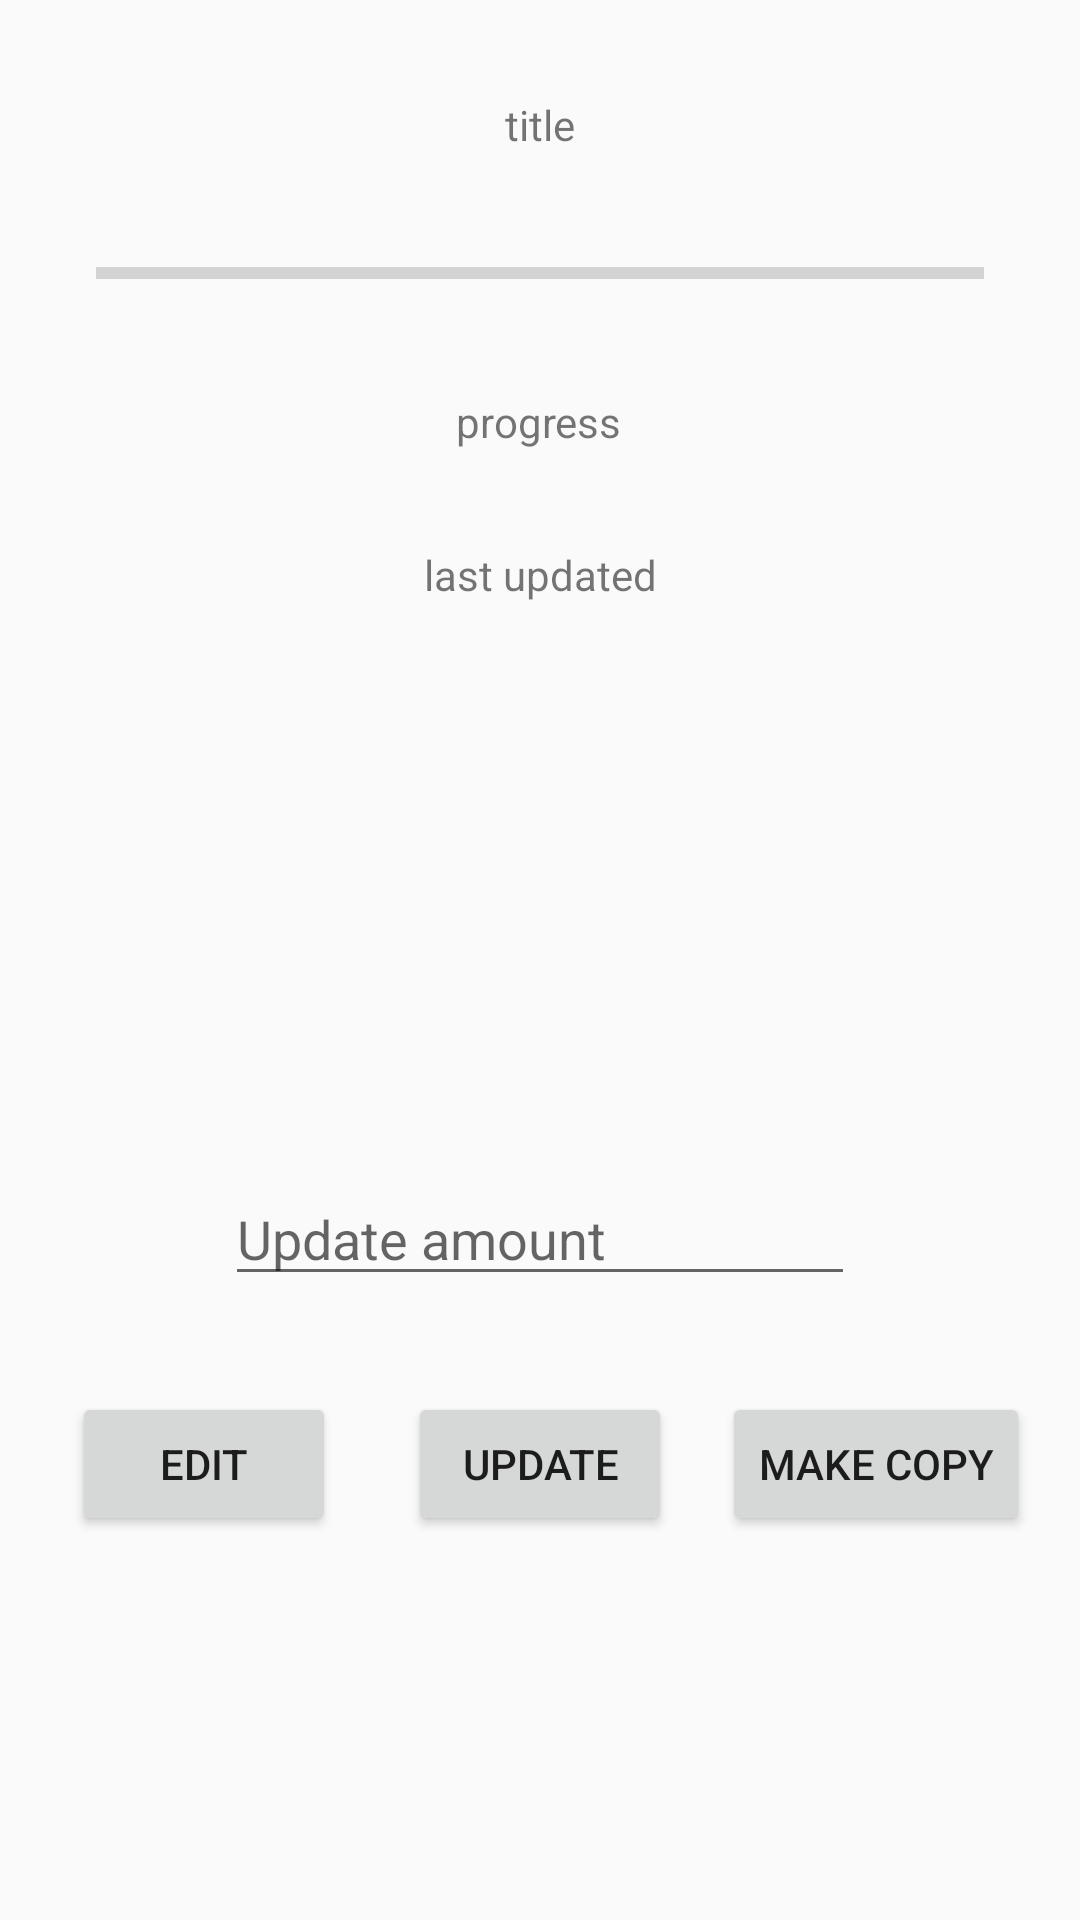

Reconstruct the res/layout file that produces this screen, plus the resources it refers to.
<!-- AndroidManifest.xml: application theme AppTheme -->
<!-- res/layout/activity_habit_profile.xml -->
<?xml version="1.0" encoding="utf-8"?>
<androidx.constraintlayout.widget.ConstraintLayout xmlns:android="http://schemas.android.com/apk/res/android"
    xmlns:app="http://schemas.android.com/apk/res-auto"
    xmlns:tools="http://schemas.android.com/tools"
    android:layout_width="match_parent"
    android:layout_height="match_parent"
    tools:context=".HabitProfileActivity">

    <TextView
        android:id="@+id/titleText"
        android:layout_width="wrap_content"
        android:layout_height="wrap_content"
        android:layout_marginTop="32dp"
        android:text="title"
        android:textAlignment="center"
        app:layout_constraintEnd_toEndOf="parent"
        app:layout_constraintStart_toStartOf="parent"
        app:layout_constraintTop_toTopOf="parent" />

    <Button
        android:id="@+id/updateButton"
        android:layout_width="wrap_content"
        android:layout_height="wrap_content"
        android:layout_marginBottom="128dp"
        android:text="update"
        app:layout_constraintBottom_toBottomOf="parent"
        app:layout_constraintEnd_toEndOf="parent"
        app:layout_constraintStart_toStartOf="parent" />

    <Button
        android:id="@+id/editButton"
        android:layout_width="wrap_content"
        android:layout_height="wrap_content"
        android:text="edit"
        app:layout_constraintBottom_toBottomOf="@+id/updateButton"
        app:layout_constraintEnd_toStartOf="@+id/updateButton"
        app:layout_constraintStart_toStartOf="parent" />

    <Button
        android:id="@+id/copyButton"
        android:layout_width="wrap_content"
        android:layout_height="wrap_content"
        android:text="make copy"
        app:layout_constraintBottom_toBottomOf="@+id/editButton"
        app:layout_constraintEnd_toEndOf="parent"
        app:layout_constraintStart_toEndOf="@+id/updateButton" />

    <TextView
        android:id="@+id/progressText"
        android:layout_width="wrap_content"
        android:layout_height="wrap_content"
        android:layout_marginTop="32dp"
        android:text="progress"
        android:textAlignment="center"
        app:layout_constraintEnd_toEndOf="parent"
        app:layout_constraintHorizontal_bias="0.498"
        app:layout_constraintStart_toStartOf="parent"
        app:layout_constraintTop_toBottomOf="@+id/progressBar" />

    <TextView
        android:id="@+id/lastUpdatedText"
        android:layout_width="wrap_content"
        android:layout_height="wrap_content"
        android:layout_marginTop="32dp"
        android:text="last updated"
        android:textAlignment="center"
        app:layout_constraintEnd_toEndOf="parent"
        app:layout_constraintStart_toStartOf="parent"
        app:layout_constraintTop_toBottomOf="@+id/progressText" />

    <ProgressBar
        android:id="@+id/progressBar"
        style="?android:attr/progressBarStyleHorizontal"
        android:layout_width="0dp"
        android:layout_height="wrap_content"
        android:layout_marginStart="32dp"
        android:layout_marginTop="32dp"
        android:layout_marginEnd="32dp"
        app:layout_constraintEnd_toEndOf="parent"
        app:layout_constraintStart_toStartOf="parent"
        app:layout_constraintTop_toBottomOf="@+id/titleText" />

    <EditText
        android:id="@+id/editTextNumber"
        android:layout_width="wrap_content"
        android:layout_height="wrap_content"
        android:layout_marginBottom="32dp"
        android:ems="10"
        android:hint="Update amount"
        android:inputType="number"
        app:layout_constraintBottom_toTopOf="@+id/updateButton"
        app:layout_constraintEnd_toEndOf="parent"
        app:layout_constraintStart_toStartOf="parent" />

</androidx.constraintlayout.widget.ConstraintLayout>
<!-- resources referenced by this layout -->
<resources>
  <style name="AppTheme" parent="Theme.AppCompat.Light.DarkActionBar">
          
          <item name="colorPrimary">@color/colorPrimary</item>
          <item name="colorPrimaryDark">@color/colorPrimaryDark</item>
          <item name="colorAccent">@color/colorAccent</item>
          <item name="actionBarTheme">@style/ThemeOverlay.AppCompat.ActionBar</item>
      </style>
  <color name="colorPrimary">#34c12a</color>
  <color name="colorPrimaryDark">#3700B3</color>
  <color name="colorAccent">#03DAC5</color>
</resources>
